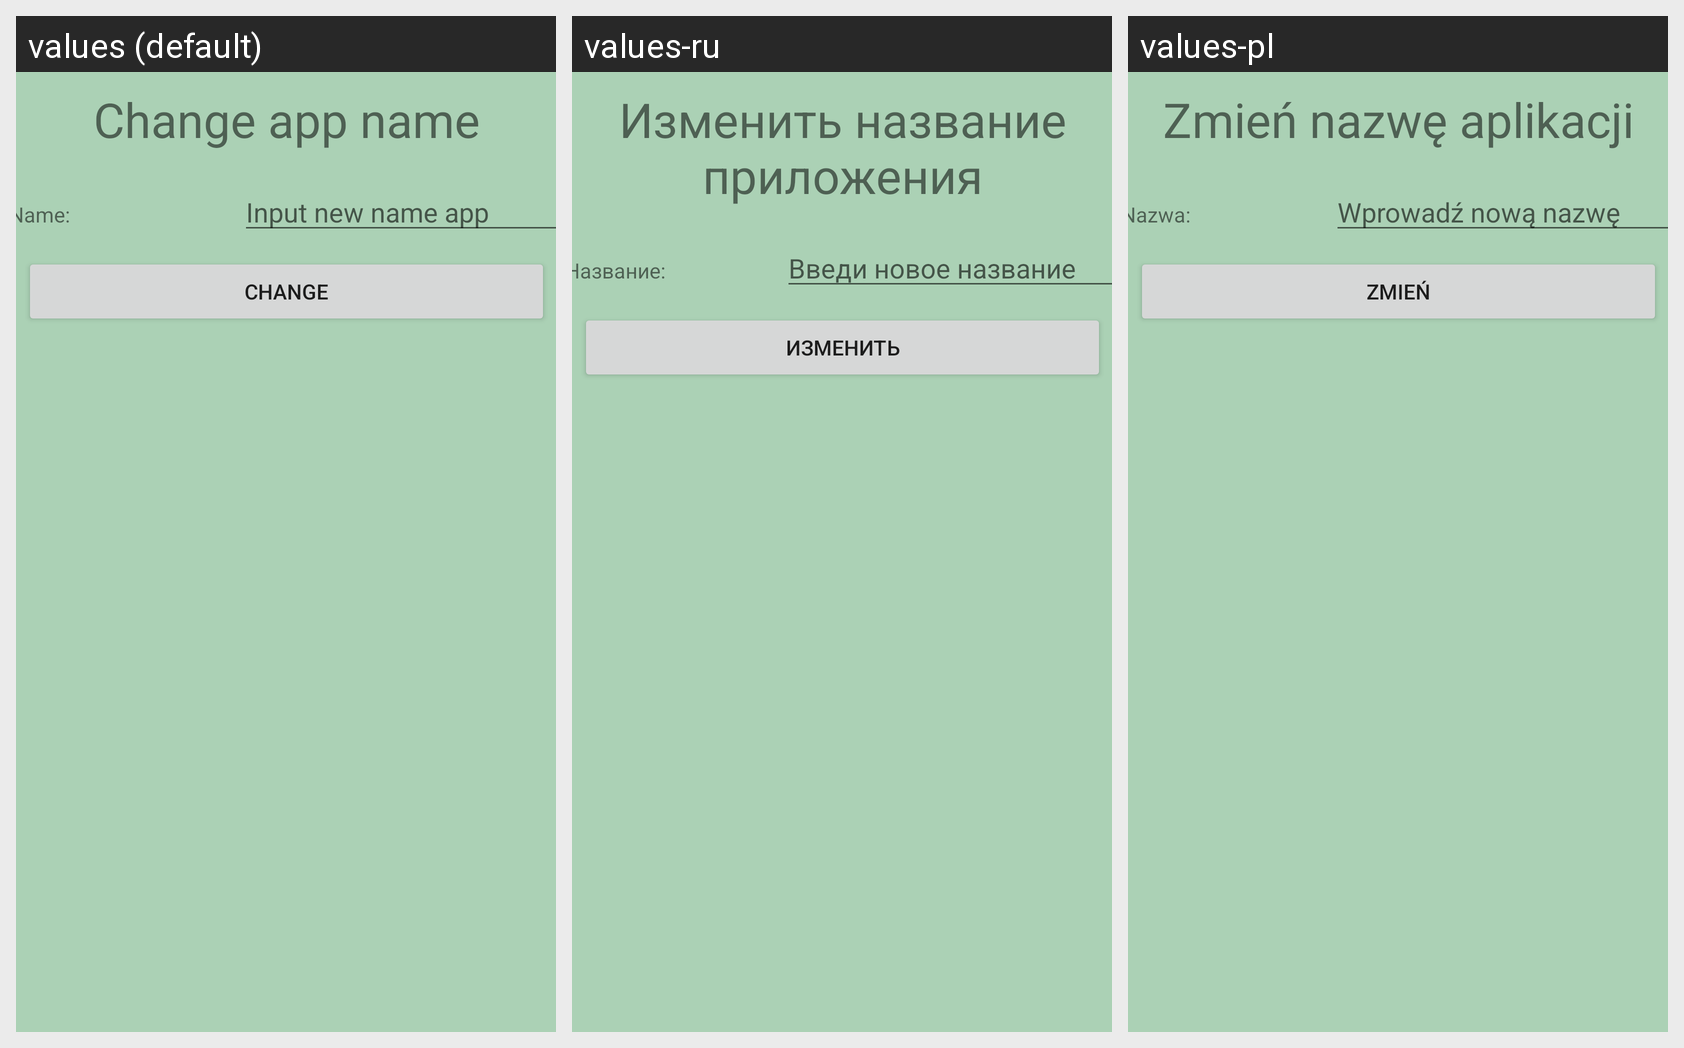

The same Android screen rendered under several of its app's locales, left to right. List the strings drawn on it with the default value and each locale's translation.
Android screen res/layout/activity_change_app_name.xml rendered under 3 locales, left to right: values (default), values-ru, values-pl. Device: Nexus 5 (rendered at 1080×1920; each locale shown at half size, 540×960, under a caption strip naming it); theme Theme.PillService.
Strings drawn on this screen, with the default value and each locale's value (text and hints the layout hard-codes appear in the picture but are not listed):

change_app_name
  values: Change app name
  values-ru: Изменить название приложения
  values-pl: Zmień nazwę aplikacji

name
  values: Name:
  values-ru: Название:
  values-pl: Nazwa:

input_new_name_app
  values: Input new name app
  values-ru: Введи новое название
  values-pl: Wprowadź nową nazwę

change
  values: Change
  values-ru: Изменить
  values-pl: Zmień
